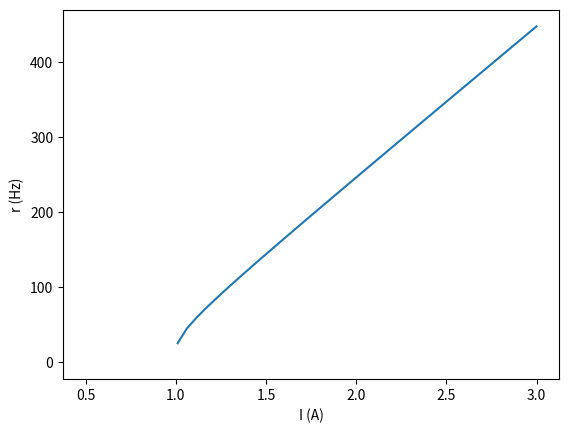

This chart was generated by the following Python code:

import scipy as sp
import numpy as np
import matplotlib.pyplot as plt

# define constants


def r(I):
    V_m = -60 * (10 ** -3)
    g_m = 0.1 * (10 ** 3)
    C_m = 1
    V_t = -50 * (10 ** -3)
    V_reset = -55 * (10 ** -3)
    return 1/((C_m/g_m) * np.log(((I/g_m) + V_m - V_reset)/((I/g_m) + V_m - V_t)))


def main():
    
    I = np.linspace(0.5, 3)
    plt.ylabel("r (Hz)")
    plt.xlabel("I (A)")
    plt.plot(I, r(I))
    # plt.show()
    plt.savefig("problem1.png")
    
    plt.show()


if (__name__ == "__main__"):
    main()
